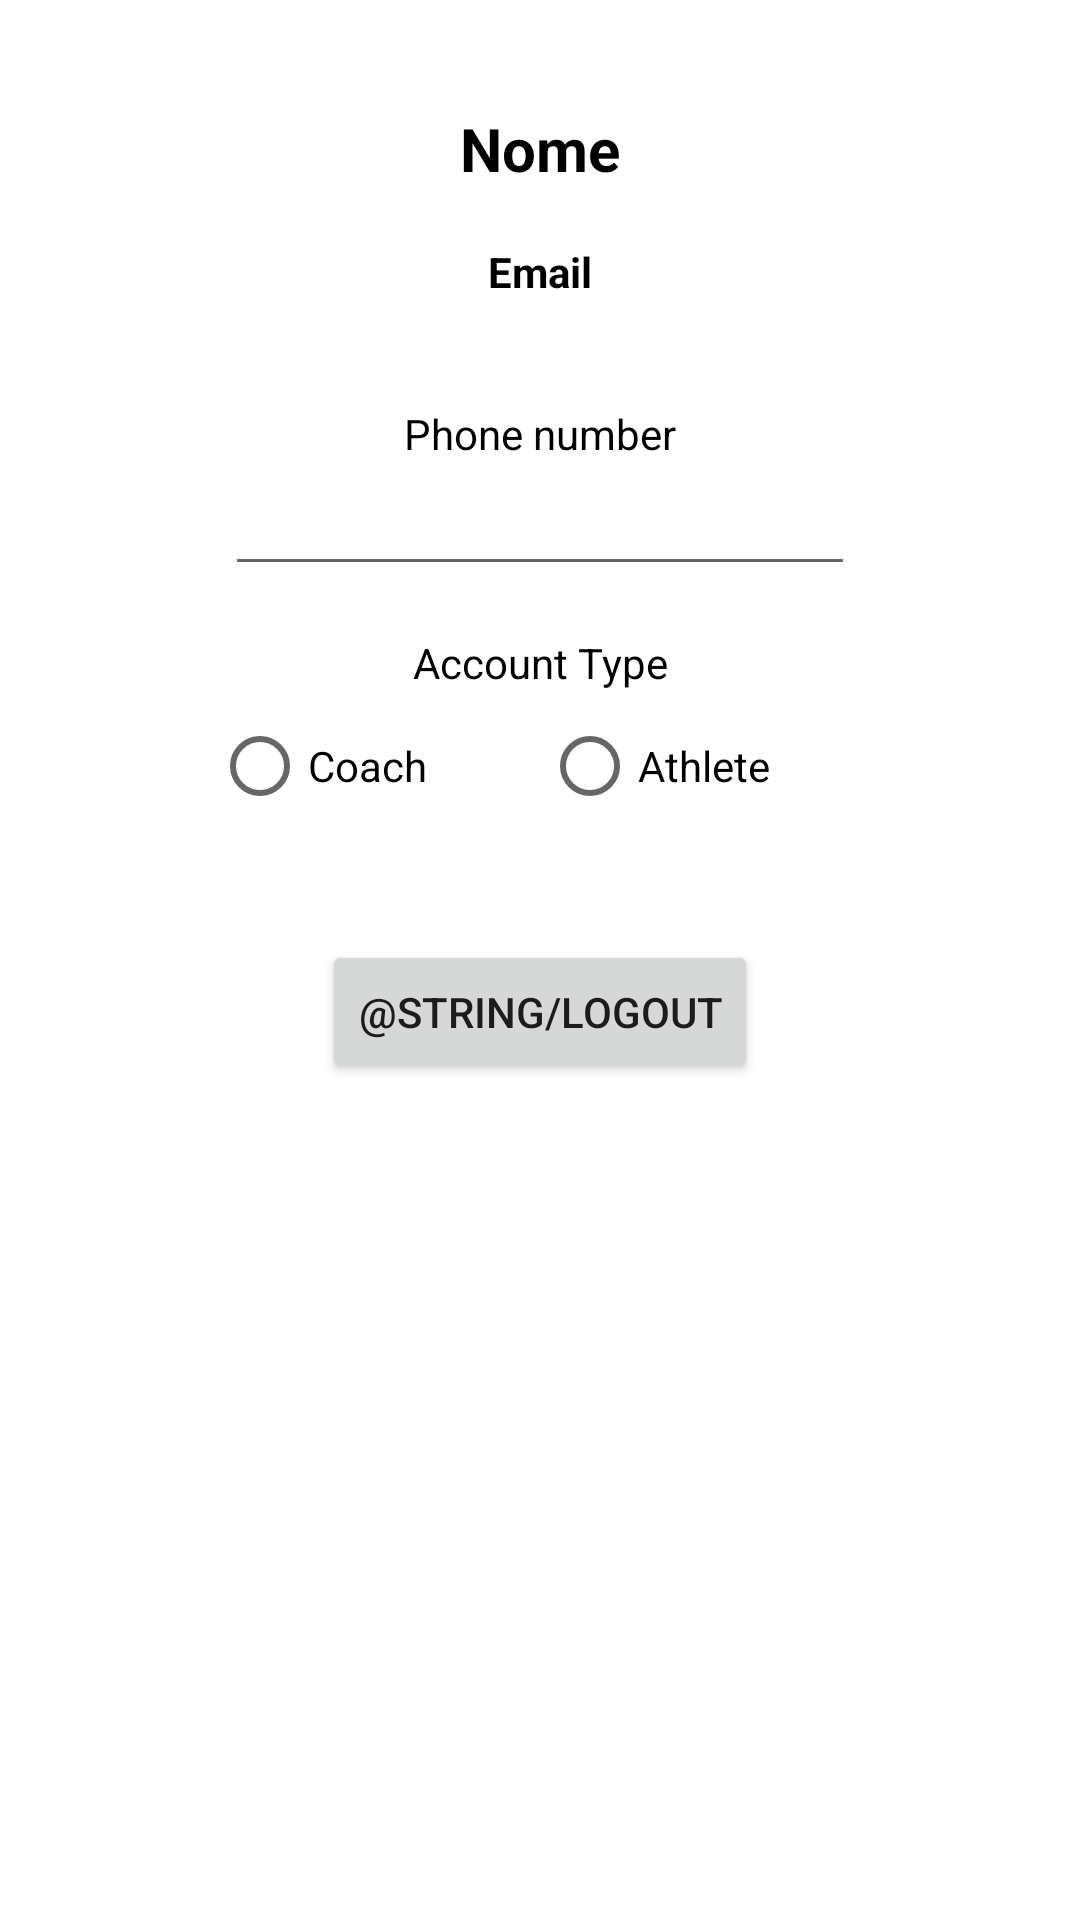

This screen was rendered from an Android layout file. Write that file and the resources it references.
<!-- AndroidManifest.xml: application theme Theme.TrackMySport -->
<!-- res/layout/activity_profile.xml -->
<?xml version="1.0" encoding="utf-8"?>
<androidx.constraintlayout.widget.ConstraintLayout xmlns:android="http://schemas.android.com/apk/res/android"
    xmlns:app="http://schemas.android.com/apk/res-auto"
    xmlns:tools="http://schemas.android.com/tools"
    android:layout_width="match_parent"
    android:layout_height="match_parent"
    android:textAlignment="center"
    tools:context=".Profile">

    <TextView
        android:id="@+id/nameProfile"
        android:layout_width="wrap_content"
        android:layout_height="wrap_content"
        android:layout_marginTop="20dp"
        android:text="Nome"
        android:textColor="#000000"
        android:textSize="20sp"
        android:textStyle="bold"
        app:layout_constraintEnd_toEndOf="parent"
        app:layout_constraintStart_toStartOf="parent"
        app:layout_constraintTop_toBottomOf="@+id/imageView4" />

    <ImageView
        android:id="@+id/imageView4"
        android:layout_width="wrap_content"
        android:layout_height="wrap_content"
        android:layout_marginTop="16dp"
        app:layout_constraintEnd_toEndOf="parent"
        app:layout_constraintStart_toStartOf="parent"
        app:layout_constraintTop_toTopOf="parent"
        tools:srcCompat="@tools:sample/avatars" />

    <TextView
        android:id="@+id/textView4"
        android:layout_width="wrap_content"
        android:layout_height="wrap_content"
        android:layout_marginTop="18dp"
        android:text="@string/email"
        android:textColor="@color/black"
        android:textStyle="bold"
        app:layout_constraintEnd_toEndOf="parent"
        app:layout_constraintStart_toStartOf="parent"
        app:layout_constraintTop_toBottomOf="@+id/nameProfile" />

    <TextView
        android:id="@+id/textView5"
        android:layout_width="wrap_content"
        android:layout_height="wrap_content"
        android:layout_marginTop="16dp"
        android:text="@string/phonenumber"
        android:textColor="#000000"
        app:layout_constraintEnd_toEndOf="parent"
        app:layout_constraintStart_toStartOf="parent"
        app:layout_constraintTop_toBottomOf="@+id/textViewEmailProfile" />












    <TextView
        android:id="@+id/textView7"
        android:layout_width="wrap_content"
        android:layout_height="wrap_content"
        android:layout_marginTop="16dp"
        android:text="@string/account_type"
        android:textColor="#000000"
        app:layout_constraintEnd_toEndOf="parent"
        app:layout_constraintStart_toStartOf="parent"
        app:layout_constraintTop_toBottomOf="@+id/editTextPhone2" />

    <TextView
        android:id="@+id/textViewEmailProfile"
        android:layout_width="wrap_content"
        android:layout_height="wrap_content"
        android:ems="10"
        android:inputType="textPersonName"
        app:layout_constraintEnd_toEndOf="parent"
        app:layout_constraintStart_toStartOf="parent"
        app:layout_constraintTop_toBottomOf="@+id/textView4" />

    <EditText
        android:id="@+id/editTextPhone2"
        android:layout_width="wrap_content"
        android:layout_height="wrap_content"
        android:ems="10"
        android:inputType="phone"
        app:layout_constraintEnd_toEndOf="parent"
        app:layout_constraintStart_toStartOf="parent"
        app:layout_constraintTop_toBottomOf="@+id/textView5" />
































    <RadioGroup
        android:id="@+id/radioGroup2"
        android:layout_width="219dp"
        android:layout_height="51dp"
        android:orientation="horizontal"
        app:layout_constraintEnd_toEndOf="parent"
        app:layout_constraintStart_toStartOf="parent"
        app:layout_constraintTop_toBottomOf="@+id/textView7">

        <RadioButton
            android:id="@+id/radioButton3"
            android:layout_width="110dp"
            android:layout_height="wrap_content"
            android:text="@string/coach" />

        <RadioButton
            android:id="@+id/radioButton4"
            android:layout_width="109dp"
            android:layout_height="50dp"
            android:text="@string/athlete" />
    </RadioGroup>

    <Button
        android:id="@+id/logout"
        android:layout_width="wrap_content"
        android:layout_height="wrap_content"
        android:layout_marginTop="32dp"
        android:onClick="logout"
        android:text="@string/logout"
        app:layout_constraintEnd_toEndOf="parent"
        app:layout_constraintStart_toStartOf="parent"
        app:layout_constraintTop_toBottomOf="@+id/radioGroup2" />

</androidx.constraintlayout.widget.ConstraintLayout>
<!-- resources referenced by this layout -->
<resources>
  <string name="account_type">Account Type</string>
  <string name="athlete">Athlete</string>
  <string name="coach">Coach</string>
  <string name="email">Email</string>
  <string name="password">Password</string>
  <string name="phonenumber">Phone number</string>
  <style name="Theme.TrackMySport" parent="Theme.MaterialComponents.DayNight.DarkActionBar">
          
          <item name="colorPrimary">@color/black</item>
          <item name="colorPrimaryVariant">@color/black</item>
          <item name="colorOnPrimary">@color/white</item>
          
          <item name="colorSecondary">@color/teal_200</item>
          <item name="colorSecondaryVariant">@color/teal_700</item>
          <item name="colorOnSecondary">@color/black</item>
          
          <item name="android:statusBarColor" tools:targetApi="l">?attr/colorPrimaryVariant</item>
          
      </style>
  <!-- not gathered from this repository: default colours our renderer supplied (Android Studio template values) -->
  <color name="teal_200">#FF03DAC5</color>
  <color name="teal_700">#FF018786</color>
  <color name="black">#FF000000</color>
  <color name="white">#FFFFFFFF</color>
</resources>
